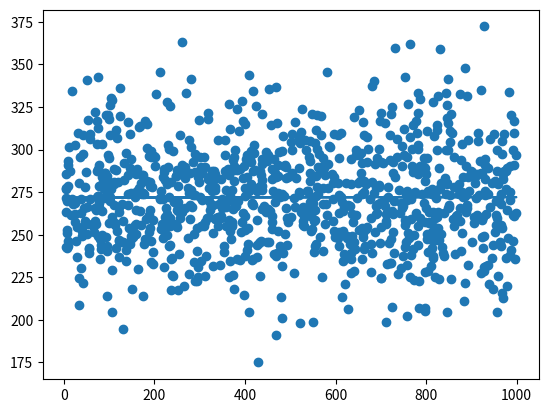

This chart was generated by the following Python code:
import matplotlib.pyplot as plt
import numpy
import random
from scipy import stats

income_y = numpy.random.normal(272, 30, 1000)
years_x = numpy.random.uniform(1,1000,1000)

for x in income_y:
  random_nr = random.randrange(0,999)
  if x > 272:
    x * 0.975
    if income_y[random_nr] < 272:
      income_y[random_nr] * 1.025

slope, intercept, r,p,std_err = stats.linregress(years_x, income_y)

def myfunc(x):
  return slope * x + intercept

mymodel = list(map(myfunc, years_x))



plt.scatter(years_x, income_y)
plt.plot(years_x, mymodel)
plt.show()
